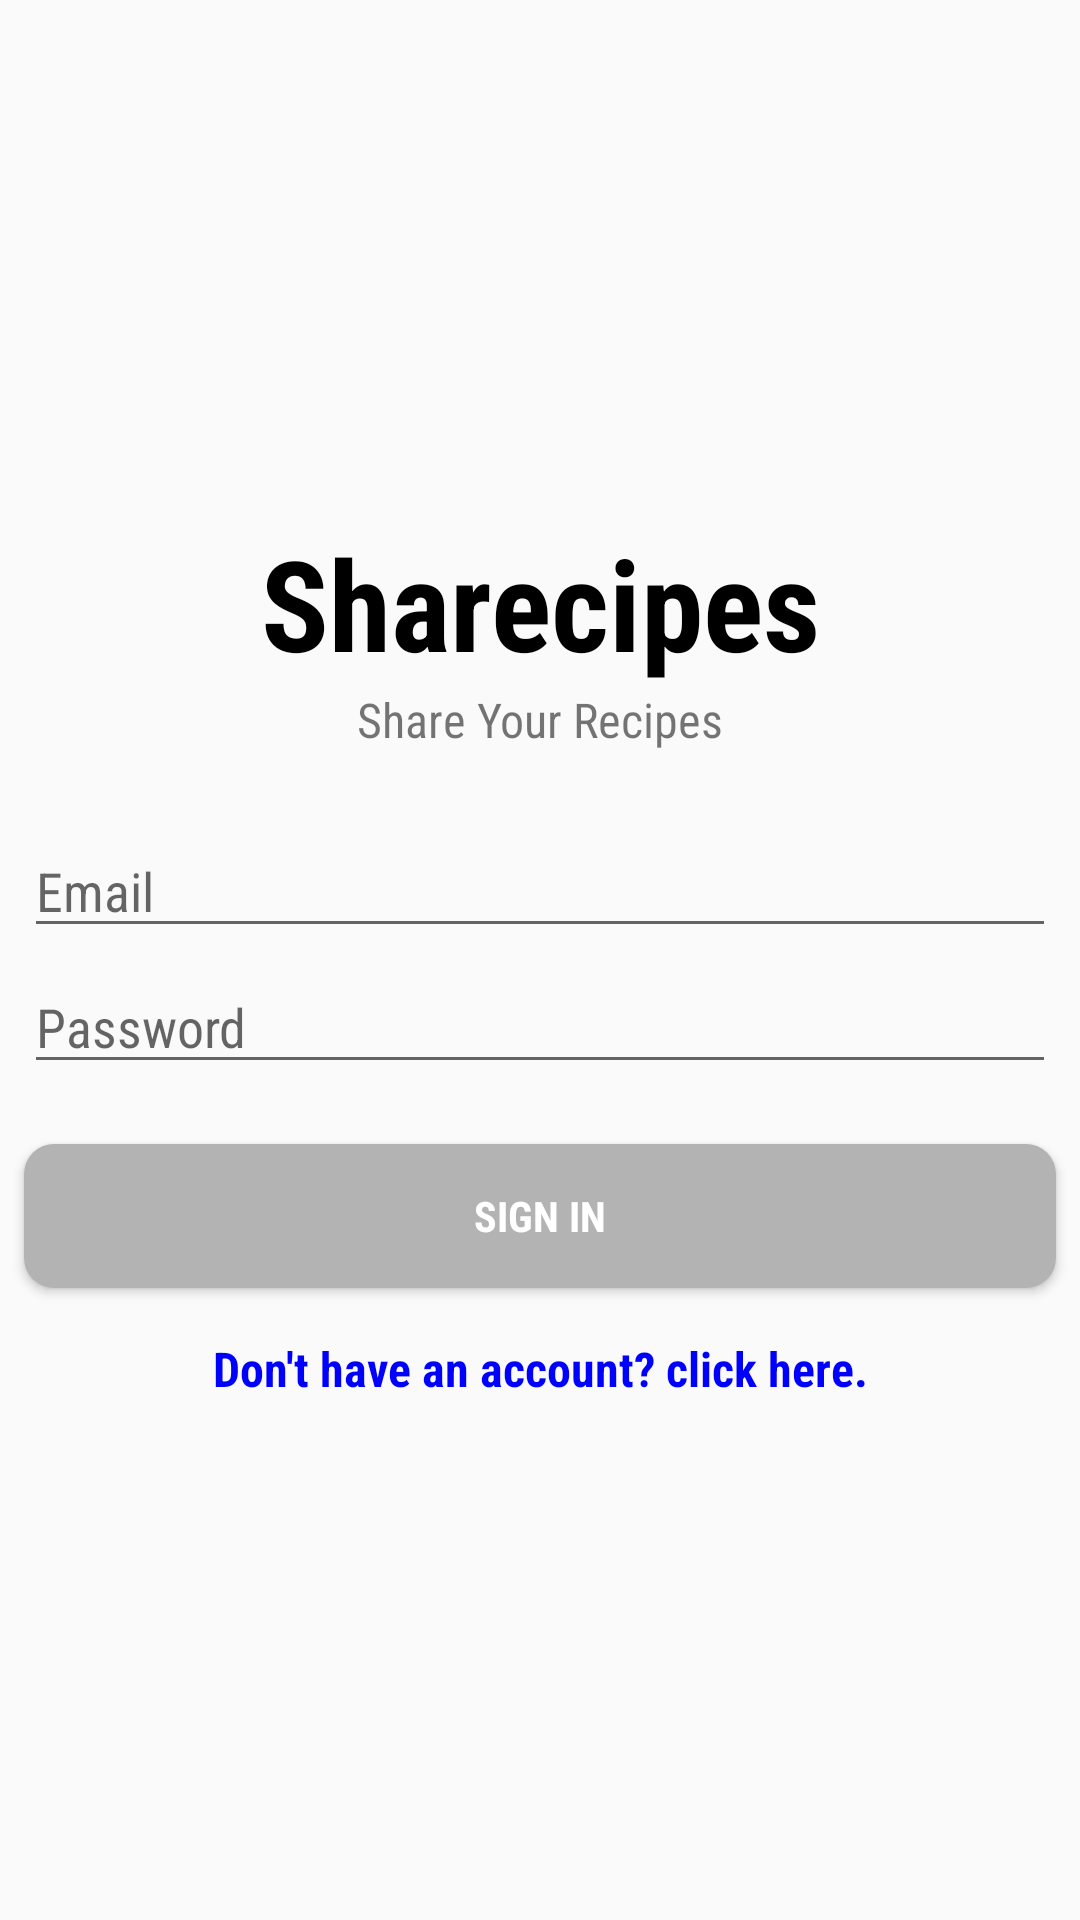

Produce the Android XML layout that renders to this screen, including the resource entries it uses.
<!-- AndroidManifest.xml: application theme AppTheme -->
<!-- res/layout/fragment_sign_in.xml -->
<?xml version="1.0" encoding="utf-8"?>
<FrameLayout
    xmlns:android="http://schemas.android.com/apk/res/android"
    xmlns:tools="http://schemas.android.com/tools"
    android:layout_width="match_parent"
    android:layout_height="match_parent"
    tools:context=".fragment.SignInFragment">

    <LinearLayout
        android:layout_width="match_parent"
        android:layout_height="match_parent"
        android:orientation="vertical" >

        <com.example.sharecipes.util.ui.HorizontalDottedProgress
            android:layout_width="match_parent"
            android:layout_height="wrap_content"
            android:id="@+id/progressBarSignIn"
            android:layout_gravity="center_horizontal"
            android:layout_marginTop="20dp"
            android:visibility="gone"/>

        <ScrollView
            android:layout_width="match_parent"
            android:layout_height="match_parent">

            <LinearLayout
                android:layout_width="match_parent"
                android:layout_height="wrap_content"
                android:orientation="vertical"
                android:layout_gravity="center"
                android:alpha="1">

                <TextView
                    android:id="@+id/textViewTitle"
                    android:layout_width="match_parent"
                    android:layout_height="wrap_content"
                    android:fontFamily="sans-serif-condensed"
                    android:gravity="center"
                    android:text="Sharecipes"
                    android:textColor="@color/black"
                    android:textSize="42dp"
                    android:textStyle="bold" />

                <TextView
                    android:id="@+id/textViewSubtitle"
                    android:layout_width="match_parent"
                    android:layout_height="wrap_content"
                    android:fontFamily="sans-serif-condensed"
                    android:gravity="center"
                    android:text="Share Your Recipes"
                    android:textSize="16dp" />

                <EditText
                    android:id="@+id/editTextEmail"
                    android:layout_width="match_parent"
                    android:layout_height="wrap_content"
                    android:layout_marginStart="8dp"
                    android:layout_marginTop="24dp"
                    android:layout_marginEnd="8dp"
                    android:fontFamily="sans-serif-condensed"
                    android:hint="@string/email_hint"
                    android:inputType="textEmailAddress"
                    android:maxLines="1" />

                <EditText
                    android:id="@+id/editTextPassword"
                    android:layout_width="match_parent"
                    android:layout_height="wrap_content"
                    android:layout_marginStart="8dp"
                    android:layout_marginTop="4dp"
                    android:layout_marginEnd="8dp"
                    android:fontFamily="sans-serif-condensed"
                    android:hint="@string/password_hint"
                    android:inputType="textPassword"
                    android:maxLines="1" />

                <Button
                    android:id="@+id/buttonSignIn"
                    style="@style/AppTheme.RoundedCornerMaterialButton"
                    android:layout_width="match_parent"
                    android:layout_height="wrap_content"
                    android:layout_marginStart="8dp"
                    android:layout_marginTop="20dp"
                    android:layout_marginEnd="8dp"
                    android:fontFamily="sans-serif-condensed"
                    android:text="@string/sign_in"
                    android:textStyle="bold" />

                <TextView
                    android:id="@+id/textViewSignUp"
                    android:layout_width="match_parent"
                    android:layout_height="wrap_content"
                    android:layout_marginTop="16dp"
                    android:fontFamily="sans-serif-condensed"
                    android:gravity="center"
                    android:text="Don't have an account? click here."
                    android:textColor="@color/blue"
                    android:textSize="16dp"
                    android:textStyle="bold" />



            </LinearLayout>

        </ScrollView>

    </LinearLayout>

</FrameLayout>
<!-- resources referenced by this layout -->
<resources>
  <color name="black">#000</color>
  <color name="blue">#0000FF</color>
  <string name="email_hint">Email</string>
  <string name="password_hint">Password</string>
  <string name="sign_in">Sign In</string>
  <style name="AppTheme.RoundedCornerMaterialButton" parent="Widget.AppCompat.Button.Colored">
          <item name="android:background">@drawable/shape_rounded</item>
      </style>
  <style name="AppTheme" parent="Theme.AppCompat.Light.NoActionBar">
          
          <item name="colorPrimary">@color/colorPrimary</item>
          <item name="colorPrimaryDark">@color/colorPrimaryDark</item>
          <item name="colorAccent">@color/colorAccent</item>
      </style>
  <!-- drawable shape_rounded (drawable) -->
  <?xml version="1.0" encoding="utf-8"?>
  <shape
      xmlns:android="http://schemas.android.com/apk/res/android"
      android:shape="rectangle"   >
  
      <solid android:color="@color/colorPrimaryDark" />
      <corners android:radius="10dp" />
  
  </shape>
  <color name="colorPrimary">#FFF</color>
  <color name="colorPrimaryDark">#B3B3B3</color>
  <color name="colorAccent">#FF4081</color>
</resources>
